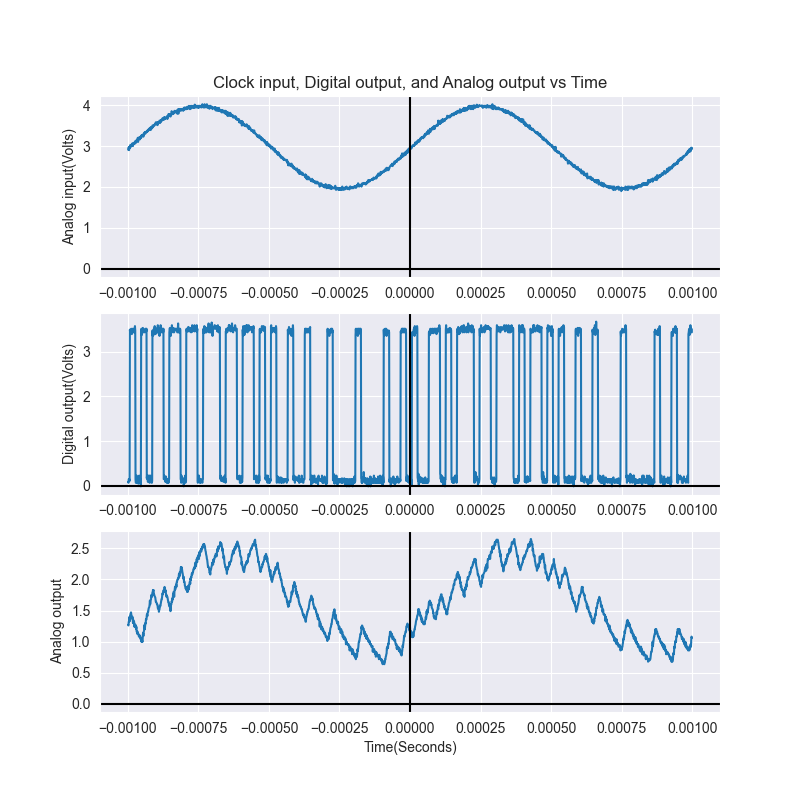

Data behind this chart, as committed beside it:
-1.00E-03, 2.94E+00, 1.43E-01, 1.28E+00
-9.99E-04, 2.91E+00, 8.23E-02, 1.27E+00
-9.98E-04, 2.94E+00, 6.22E-02, 1.26E+00
-9.97E-04, 2.97E+00, 1.43E-01, 1.32E+00
-9.96E-04, 2.90E+00, 1.43E-01, 1.32E+00
-9.95E-04, 2.94E+00, 1.43E-01, 1.39E+00
-9.94E-04, 2.98E+00, 1.02E-01, 1.40E+00
-9.93E-04, 2.95E+00, 3.50E+00, 1.33E+00
-9.92E-04, 3.02E+00, 3.44E+00, 1.40E+00
-9.91E-04, 2.97E+00, 3.46E+00, 1.44E+00
-9.90E-04, 2.98E+00, 3.48E+00, 1.44E+00
-9.89E-04, 3.03E+00, 3.46E+00, 1.47E+00
-9.88E-04, 3.02E+00, 3.52E+00, 1.44E+00
-9.87E-04, 3.00E+00, 3.44E+00, 1.39E+00
-9.86E-04, 3.02E+00, 3.40E+00, 1.40E+00
-9.85E-04, 3.06E+00, 3.46E+00, 1.37E+00
-9.84E-04, 3.02E+00, 3.52E+00, 1.40E+00
-9.83E-04, 3.06E+00, 3.50E+00, 1.36E+00
-9.82E-04, 3.00E+00, 3.48E+00, 1.30E+00
-9.81E-04, 3.06E+00, 3.52E+00, 1.35E+00
-9.80E-04, 3.06E+00, 3.44E+00, 1.32E+00
-9.79E-04, 3.06E+00, 3.52E+00, 1.29E+00
-9.78E-04, 3.06E+00, 3.48E+00, 1.32E+00
-9.77E-04, 3.06E+00, 3.44E+00, 1.24E+00
-9.76E-04, 3.10E+00, 3.44E+00, 1.28E+00
-9.75E-04, 3.06E+00, 3.58E+00, 1.27E+00
-9.74E-04, 3.12E+00, 3.48E+00, 1.24E+00
-9.73E-04, 3.10E+00, 1.43E-01, 1.27E+00
-9.72E-04, 3.10E+00, 6.22E-02, 1.24E+00
-9.71E-04, 3.08E+00, 6.22E-02, 1.20E+00
-9.70E-04, 3.14E+00, 1.02E-01, 1.24E+00
-9.69E-04, 3.14E+00, 2.23E-01, 1.16E+00
-9.68E-04, 3.14E+00, 6.22E-02, 1.16E+00
-9.67E-04, 3.14E+00, 6.22E-02, 1.17E+00
-9.66E-04, 3.14E+00, 1.83E-01, 1.12E+00
-9.65E-04, 3.20E+00, 1.22E-01, 1.15E+00
-9.64E-04, 3.10E+00, 1.43E-01, 1.12E+00
-9.63E-04, 3.15E+00, 4.21E-02, 1.12E+00
-9.62E-04, 3.18E+00, 1.43E-01, 1.12E+00
-9.61E-04, 3.21E+00, 1.43E-01, 1.08E+00
-9.60E-04, 3.18E+00, 2.23E-01, 1.08E+00
-9.59E-04, 3.18E+00, 1.22E-01, 1.08E+00
-9.58E-04, 3.16E+00, 1.83E-01, 1.10E+00
-9.57E-04, 3.21E+00, 1.22E-01, 1.08E+00
-9.56E-04, 3.18E+00, 1.43E-01, 1.08E+00
-9.55E-04, 3.22E+00, 1.22E-01, 1.04E+00
-9.54E-04, 3.24E+00, -1.82E-02, 1.06E+00
-9.53E-04, 3.20E+00, 3.50E+00, 1.04E+00
-9.52E-04, 3.26E+00, 3.52E+00, 9.98E-01
-9.51E-04, 3.24E+00, 3.38E+00, 1.04E+00
-9.50E-04, 3.26E+00, 3.52E+00, 9.98E-01
-9.49E-04, 3.25E+00, 3.52E+00, 1.01E+00
-9.48E-04, 3.26E+00, 3.44E+00, 9.98E-01
-9.47E-04, 3.24E+00, 3.54E+00, 1.11E+00
-9.46E-04, 3.28E+00, 3.52E+00, 1.14E+00
-9.45E-04, 3.23E+00, 3.50E+00, 1.09E+00
-9.44E-04, 3.30E+00, 3.44E+00, 1.16E+00
-9.43E-04, 3.28E+00, 3.50E+00, 1.17E+00
-9.42E-04, 3.32E+00, 3.48E+00, 1.20E+00
-9.41E-04, 3.32E+00, 3.48E+00, 1.27E+00
-9.40E-04, 3.34E+00, 3.44E+00, 1.20E+00
... 1,939 more rows
